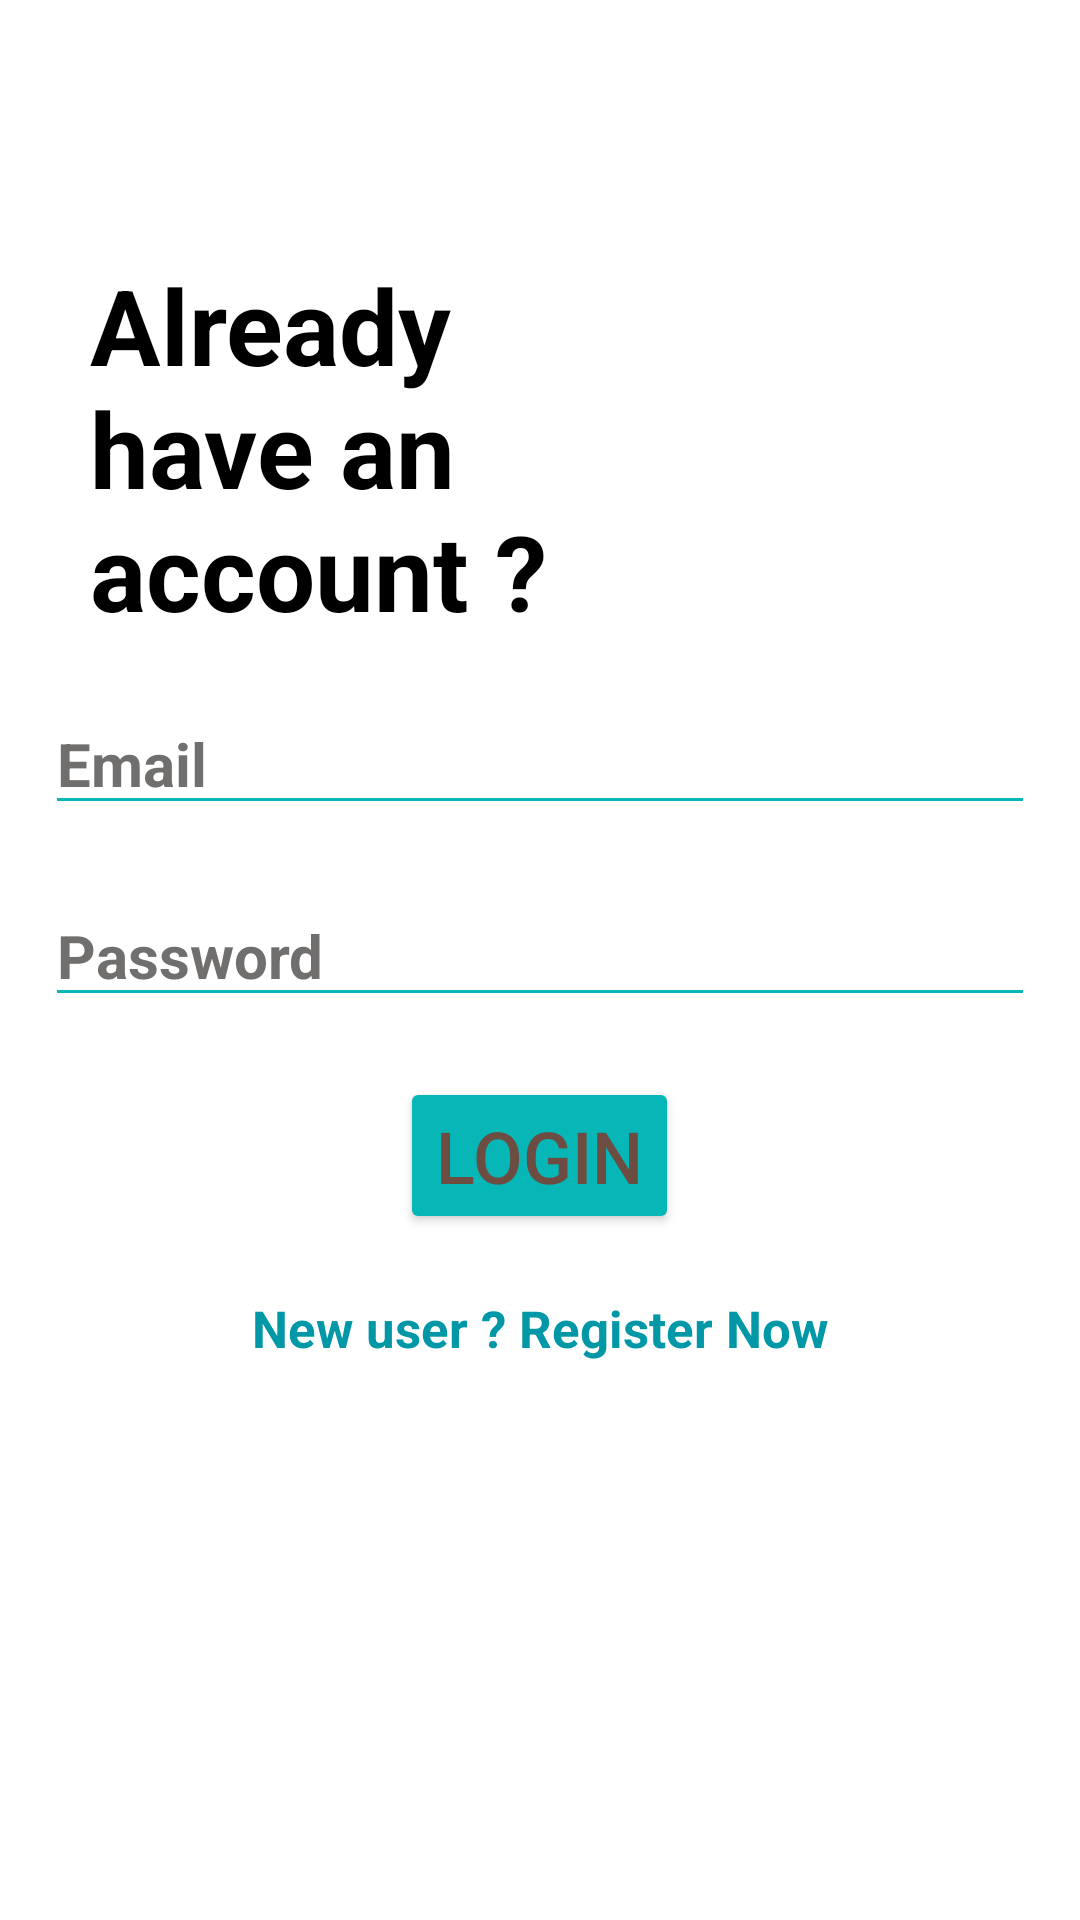

Android layout source for this screen:
<!-- AndroidManifest.xml: application theme Theme.Online_shopping_application -->
<!-- res/layout/activity_login.xml -->
<?xml version="1.0" encoding="utf-8"?>
<androidx.constraintlayout.widget.ConstraintLayout xmlns:android="http://schemas.android.com/apk/res/android"
    xmlns:app="http://schemas.android.com/apk/res-auto"
    xmlns:tools="http://schemas.android.com/tools"
    android:layout_width="match_parent"
    android:layout_height="match_parent"
    android:background="#FFFFFF"
    tools:context=".login_Activity">

    <ScrollView
        android:layout_width="match_parent"
        android:layout_height="match_parent"
        app:layout_constraintBottom_toBottomOf="parent"
        app:layout_constraintEnd_toEndOf="parent"
        app:layout_constraintHorizontal_bias="0.0"
        app:layout_constraintStart_toStartOf="parent"
        app:layout_constraintTop_toTopOf="parent"
        app:layout_constraintVertical_bias="0.0">

        <LinearLayout
            android:layout_width="match_parent"
            android:layout_height="wrap_content"
            android:layout_gravity="center|top"
            android:layout_marginTop="70dp"
            android:orientation="vertical"
            android:padding="15dp">

            <LinearLayout
                android:layout_width="wrap_content"
                android:layout_height="126dp"
                android:orientation="horizontal">

                <TextView
                    android:id="@+id/textView"
                    android:layout_width="167dp"
                    android:layout_height="wrap_content"
                    android:layout_marginStart="15dp"
                    android:layout_marginEnd="30dp"
                    android:text="Already have an account ?"
                    android:textColor="#000000"
                    android:textSize="35sp"
                    android:textStyle="bold" />

                <ImageView
                    android:id="@+id/loginImg"
                    android:layout_width="180dp"
                    android:layout_height="match_parent"
                    android:contentDescription="loginPng"
                    tools:srcCompat="@drawable/login_icon" />

            </LinearLayout>

            <EditText
                android:id="@+id/email"
                android:layout_width="wrap_content"
                android:layout_height="wrap_content"
                android:layout_marginTop="20dp"
                android:layout_marginBottom="20dp"
                android:autofillHints=""
                android:backgroundTint="#07B6B6"
                android:ems="20"
                android:hint="Email"
                android:inputType="textEmailAddress"
                android:textColor="#000000"
                android:textColorHint="#716F6E"
                android:textSize="20sp"
                android:textStyle="bold" />

            <EditText
                android:id="@+id/password"
                android:layout_width="wrap_content"
                android:layout_height="wrap_content"
                android:layout_marginBottom="20dp"
                android:autofillHints=""
                android:backgroundTint="#07B6B6"
                android:ems="20"
                android:hint="Password"
                android:inputType="textPassword"
                android:textColor="#000000"
                android:textColorHint="#716F6E"
                android:textSize="20sp"
                android:textStyle="bold" />

            <Button
                android:id="@+id/login"
                android:layout_width="wrap_content"
                android:layout_height="wrap_content"
                android:layout_gravity="center"
                android:layout_marginBottom="20dp"
                android:backgroundTint="#07B6B6"
                android:text="LOGIN"
                android:textColor="#6D4C41"
                android:textSize="24sp" />

            <TextView
                android:id="@+id/registerNow"
                android:layout_width="match_parent"
                android:layout_height="wrap_content"
                android:gravity="center"
                android:text="New user ? Register Now"
                android:textColor="#0097A7"
                android:textSize="17sp"
                android:textStyle="bold" />

        </LinearLayout>
    </ScrollView>

</androidx.constraintlayout.widget.ConstraintLayout>
<!-- resources referenced by this layout -->
<resources>
  <!-- drawable login_icon: jpg bitmap (drawable-v24, 118375 bytes) -->
  <style name="Theme.Online_shopping_application" parent="Base.Theme.Online_shopping_application" />
  <style name="Base.Theme.Online_shopping_application" parent="Theme.Material3.DayNight.NoActionBar">
          
          
      </style>
</resources>
